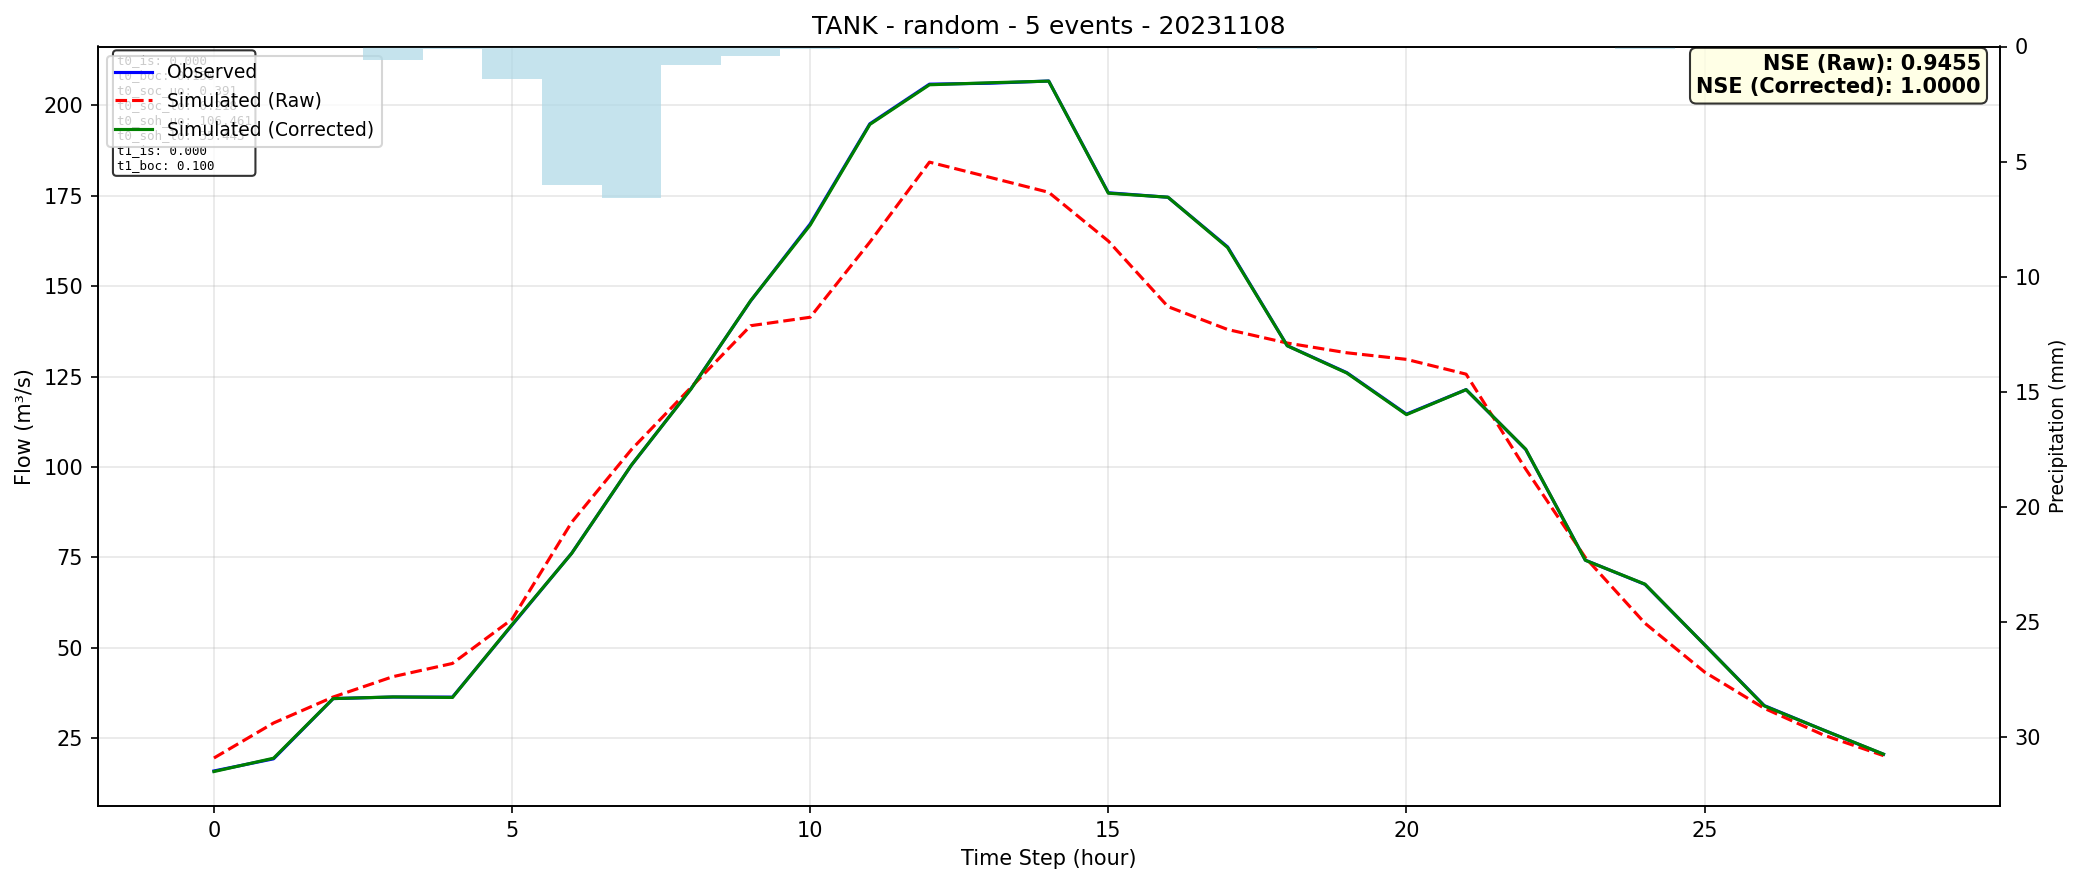

The table this chart was drawn from, first rows:
time, observed, simulated_raw, simulated_corrected
0, 15.92, 19.51, 15.76
1, 19.28, 29.19, 19.46
2, 35.95, 36.38, 35.94
3, 36.38, 42, 36.4
4, 36.35, 45.66, 36.26
5, 56.29, 57.89, 56.41
6, 76.15, 84.71, 76.12
7, 100.5, 104.8, 100.5
8, 121.6, 122, 121.5
9, 145.9, 139.1, 146
10, 167.2, 141.4, 166.9
11, 194.9, 162.2, 194.7
12, 205.9, 184.3, 205.7
13, 206.1, 180.2, 206.3
14, 206.7, 176, 206.7
15, 175.8, 162.5, 175.7
16, 174.6, 144.3, 174.6
17, 160.9, 138, 160.7
18, 133.6, 134.3, 133.5
19, 126.1, 131.6, 126
20, 114.6, 129.8, 114.5
21, 121.4, 125.7, 121.4
22, 104.8, 99.41, 104.9
23, 74.22, 74.95, 74.19
24, 67.53, 56.77, 67.59
25, 50.84, 43.28, 50.81
26, 34.01, 33.26, 33.92
27, 27.2, 25.82, 27.19
28, 20.53, 20.17, 20.58
